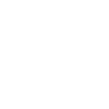
t = 0.00 s
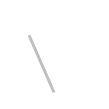
t = 0.25 s
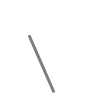
t = 0.50 s
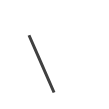
t = 0.75 s
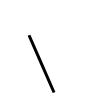
t = 1.00 s

The animated SVG that drew these frames (rendered in a browser with its animation timeline set to each time). Animation: 2 SMIL elements (animate=2); one cycle of 1.00 s.

<svg width="109px" height="109px" viewBox="0 0 px 109px" xmlns="http://www.w3.org/2000/svg" xmlns:xlink="http://www.w3.org/1999/xlink" xml:space="preserve" version="1.1"  baseProfile="full">
<path d="M29,35.26c7.33,16.59,21.87,50.08,25.06,57.25" style="fill:none;stroke:black;stroke-width:3;opacity:0">
  <animate attributeType="CSS" attributeName="opacity" from="0" to="1" begin="0s" dur="1s" repeatCount="0" fill="freeze" />
</path>
<path d="M79.42,35.5c-4.93,11.36-21.09,48.08-25.15,57.06" style="fill:none;stroke:black;stroke-width:3;opacity:0">
  <animate attributeType="CSS" attributeName="opacity" from="0" to="1" begin="1s" dur="1s" repeatCount="0" fill="freeze" />
</path>
</svg>
